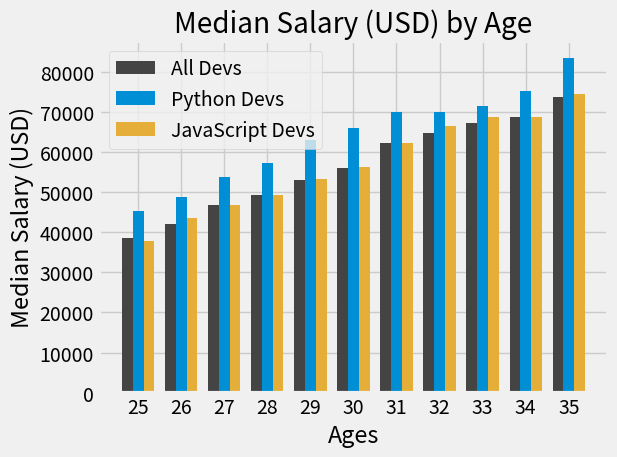

Source code (Python):
import numpy as np
from matplotlib import pyplot as plt


plt.style.use("fivethirtyeight")

# ALL DEVS
# x axis - age ranges
ages_x = [25, 26, 27, 28, 29, 30, 31, 32, 33, 34, 35]
x_indexes = np.arange(len(ages_x))
width = 0.25

# y axis - median salaries for ages
dev_y = [38496, 42000, 46752, 49320, 53200, 56000, 62316, 64928, 67317, 68748, 73752]

plt.bar(x_indexes - width, dev_y, width=width, color="#444444", label="All Devs")

# PYTHON DEVS
# Median Python Developer Salaries by Age
py_dev_y = [45372, 48876, 53850, 57287, 63016,
65998, 70003, 70000, 71496, 75370, 83640]

plt.bar(x_indexes, py_dev_y, width=width, color='#008fd5', label="Python Devs")

# JS DEVS
js_dev_y = [37810, 43515, 46823, 49293, 53437,
 56373, 62375, 66674, 68745, 68746, 74583]
plt.bar(x_indexes + width, js_dev_y, width=width, color="#e5ae38", label="JavaScript Devs")

plt.legend()

plt.xticks(ticks=x_indexes, labels=ages_x)

plt.title("Median Salary (USD) by Age")
plt.xlabel("Ages")
plt.ylabel("Median Salary (USD)")

plt.tight_layout()

plt.show()
# print(x_indexes)